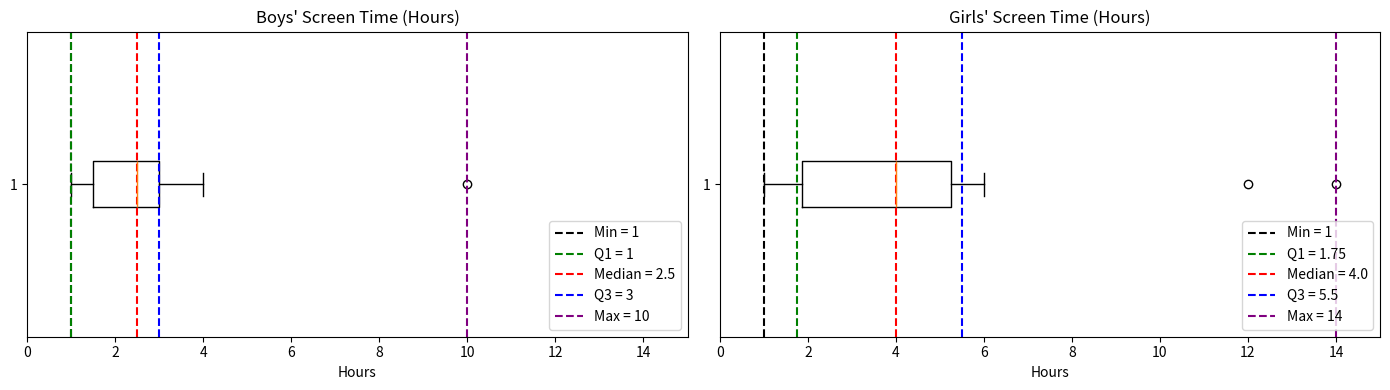

The script that saved this image:
import matplotlib.pyplot as plt

boys_data = [1, 1, 1, 2, 2, 2.5, 3, 3, 3, 4, 10]
girls_data = [1, 1, 1.5, 2, 3.5, 4, 4, 4, 5, 6, 12, 14]

def median_of_sorted(values):
    """Median of a sorted list, using straightforward approach."""
    n = len(values)
    mid = n // 2
    if n % 2 == 1:

        return values[mid]
    else:

        return (values[mid - 1] + values[mid]) / 2

def five_number_summary_classical(data):
    """
    Compute (Min, Q1, Median, Q3, Max) via classical 'by-hand' splitting:
      - Sort data.
      - If n is odd, exclude the middle from each half for Q1 and Q3.
      - If n is even, split exactly in half and take medians.
    """
    sorted_data = sorted(data)
    n = len(sorted_data)

    minimum = sorted_data[0]
    maximum = sorted_data[-1]


    if n % 2 == 1:

        med_index = n // 2
        median_val = sorted_data[med_index]
        lower_half = sorted_data[:med_index]        
        upper_half = sorted_data[med_index+1:]      
    else:

        mid1 = (n // 2) - 1
        mid2 = (n // 2)
        median_val = (sorted_data[mid1] + sorted_data[mid2]) / 2
        lower_half = sorted_data[:n//2]
        upper_half = sorted_data[n//2:]


    q1 = median_of_sorted(lower_half) if len(lower_half) > 0 else None

    q3 = median_of_sorted(upper_half) if len(upper_half) > 0 else None

    return (minimum, q1, median_val, q3, maximum)

b_min, b_q1, b_median, b_q3, b_max = five_number_summary_classical(boys_data)
g_min, g_q1, g_median, g_q3, g_max = five_number_summary_classical(girls_data)


print("Boys' Data (sorted):", sorted(boys_data))
print(f"  Min = {b_min}, Q1 = {b_q1}, Median = {b_median}, Q3 = {b_q3}, Max = {b_max}")
print()
print("Girls' Data (sorted):", sorted(girls_data))
print(f"  Min = {g_min}, Q1 = {g_q1}, Median = {g_median}, Q3 = {g_q3}, Max = {g_max}")

fig, axes = plt.subplots(nrows=1, ncols=2, figsize=(14, 4))

ax_boys = axes[0]
ax_boys.boxplot(boys_data, vert=False)
ax_boys.set_title("Boys' Screen Time (Hours)")
ax_boys.set_xlabel("Hours")
ax_boys.set_xlim(0, 15)

ax_boys.axvline(b_min, color='black', linestyle='--', label=f'Min = {b_min}')
ax_boys.axvline(b_q1, color='green', linestyle='--', label=f'Q1 = {b_q1}')
ax_boys.axvline(b_median, color='red', linestyle='--', label=f'Median = {b_median}')
ax_boys.axvline(b_q3, color='blue', linestyle='--', label=f'Q3 = {b_q3}')
ax_boys.axvline(b_max, color='purple', linestyle='--', label=f'Max = {b_max}')
ax_boys.legend(loc='lower right')

ax_girls = axes[1]
ax_girls.boxplot(girls_data, vert=False)
ax_girls.set_title("Girls' Screen Time (Hours)")
ax_girls.set_xlabel("Hours")
ax_girls.set_xlim(0, 15)

ax_girls.axvline(g_min, color='black', linestyle='--', label=f'Min = {g_min}')
ax_girls.axvline(g_q1, color='green', linestyle='--', label=f'Q1 = {g_q1}')
ax_girls.axvline(g_median, color='red', linestyle='--', label=f'Median = {g_median}')
ax_girls.axvline(g_q3, color='blue', linestyle='--', label=f'Q3 = {g_q3}')
ax_girls.axvline(g_max, color='purple', linestyle='--', label=f'Max = {g_max}')
ax_girls.legend(loc='lower right')

plt.tight_layout()
plt.show()
